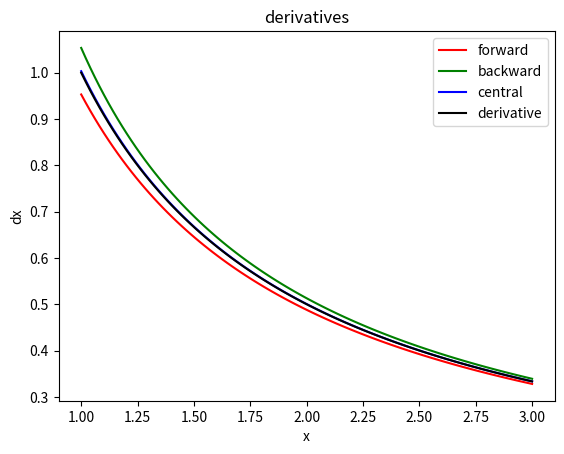
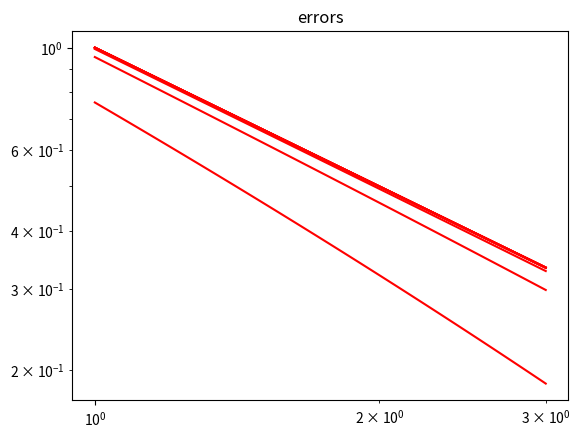

Python code for these plots, in order:
import numpy as np
import matplotlib.pyplot as plt


def func_f(x): return np.log(x)


def forward_approx(x, del_x): return (func_f(x+del_x) - func_f(x))/del_x


def backward_approx(x, del_x): return (func_f(x)-func_f(x-del_x))/del_x


def central_approx(x, del_x): return (func_f(x+del_x)-func_f(x-del_x))/(2*del_x)


def error(x, y): return np.abs(x-y)


def main():
    fig1, ax1 = plt.subplots()
    del_x = 0.1
    x = np.linspace(1, 3, 100)
    ax1.plot(x, forward_approx(x, del_x), color="red", label="forward")
    ax1.plot(x, backward_approx(x, del_x), color="green", label="backward")
    ax1.plot(x, central_approx(x, del_x), color="blue", label="central")
    # derivative of ln(x) = 1/x
    ax1.plot(x, 1/x, color="black", label="derivative")
    ax1.set_xlabel("x")
    ax1.set_ylabel("dx")
    ax1.set_title("derivatives")
    ax1.legend()

    # x-axis should be the step size, TODO: fix this
    fig2, ax2 = plt.subplots()
    for i in range(1, 10):
        del_x = 10**i
        ax2.loglog(x, error(1/x, forward_approx(x, del_x)), color="red")
        ax2.loglog(x, error(1/x, backward_approx(x, del_x)), color="green")
        ax2.loglog(x, error(1/x, central_approx(x, del_x)), color="blue")
    ax2.set_title("errors")

    plt.show()


if __name__ == "__main__":
    main()
